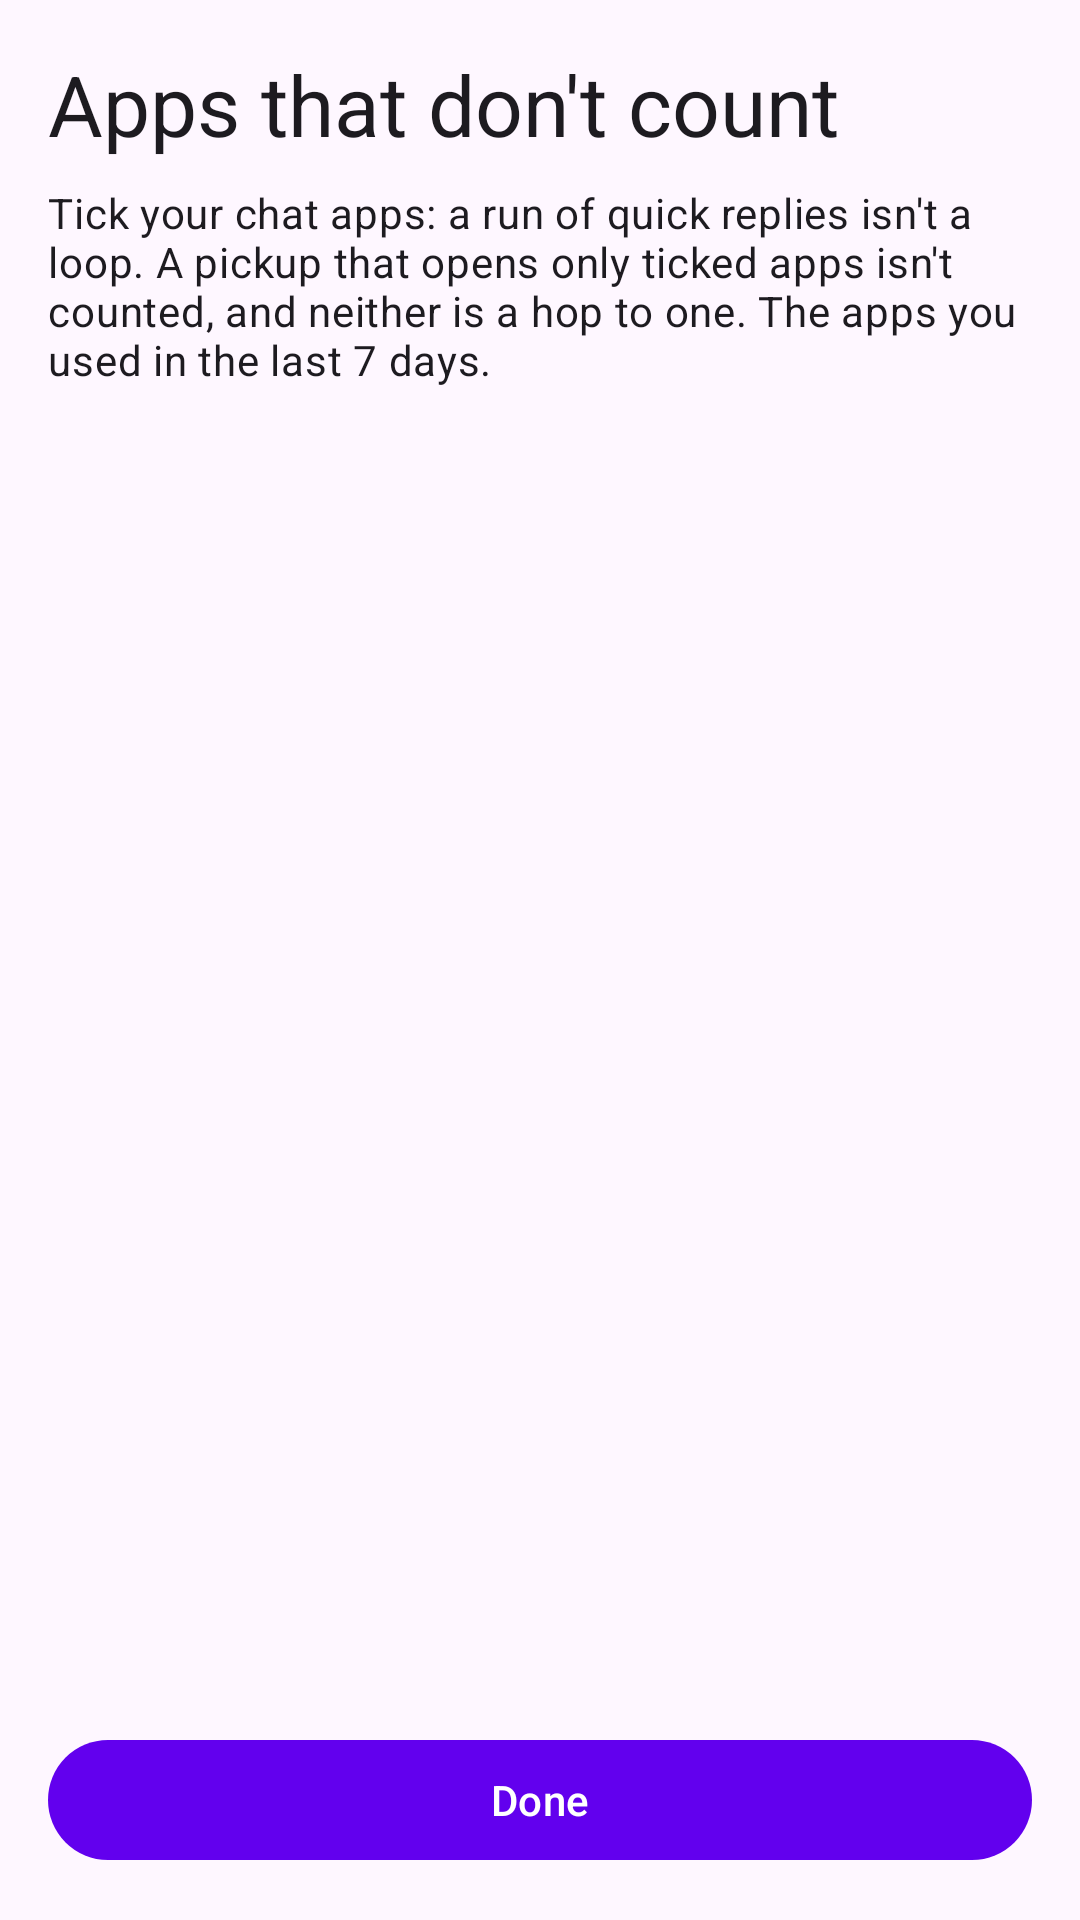

Reconstruct the res/layout file that produces this screen, plus the resources it refers to.
<!-- AndroidManifest.xml: application theme Theme.TimeOrganizerUsageTracker -->
<!-- res/layout/activity_loop_apps.xml -->
<?xml version="1.0" encoding="utf-8"?>
<LinearLayout xmlns:android="http://schemas.android.com/apk/res/android"
    android:id="@+id/root"
    android:layout_width="match_parent"
    android:layout_height="match_parent"
    android:orientation="vertical"
    android:padding="16dp">

    <TextView
        android:layout_width="match_parent"
        android:layout_height="wrap_content"
        android:text="@string/loop_apps_title"
        android:textAppearance="?attr/textAppearanceHeadlineMedium"
        android:layout_marginBottom="8dp" />

    <TextView
        android:layout_width="match_parent"
        android:layout_height="wrap_content"
        android:text="@string/loop_apps_summary"
        android:textAppearance="?attr/textAppearanceBodyMedium"
        android:layout_marginBottom="12dp" />

    <ProgressBar
        android:id="@+id/progressLoopApps"
        style="?android:attr/progressBarStyleHorizontal"
        android:layout_width="match_parent"
        android:layout_height="wrap_content"
        android:indeterminate="true"
        android:visibility="gone" />

    <TextView
        android:id="@+id/tvLoopAppsMessage"
        android:layout_width="match_parent"
        android:layout_height="wrap_content"
        android:layout_marginBottom="8dp"
        android:textAppearance="?attr/textAppearanceBodyLarge"
        android:visibility="gone" />

    <androidx.recyclerview.widget.RecyclerView
        android:id="@+id/loopAppsList"
        android:layout_width="match_parent"
        android:layout_height="0dp"
        android:layout_weight="1"
        android:clipToPadding="false" />

    <com.google.android.material.button.MaterialButton
        android:id="@+id/btnLoopAppsDone"
        android:layout_width="match_parent"
        android:layout_height="wrap_content"
        android:layout_marginTop="12dp"
        android:text="@string/review_done" />

</LinearLayout>
<!-- resources referenced by this layout -->
<resources>
  <string name="loop_apps_summary">Tick your chat apps: a run of quick replies isn\'t a loop. A pickup that opens only ticked apps isn\'t counted, and neither is a hop to one. The apps you used in the last 7 days.</string>
  <string name="loop_apps_title">Apps that don\'t count</string>
  <string name="review_done">Done</string>
  <style name="Theme.TimeOrganizerUsageTracker" parent="Theme.Material3.DayNight.NoActionBar">
          <item name="colorPrimary">@color/purple_500</item>
          <item name="colorOnPrimary">@color/white</item>
          <item name="colorSecondary">@color/teal_200</item>
          <item name="colorOnSecondary">@color/black</item>
      </style>
  <color name="purple_500">#FF6200EE</color>
  <color name="white">#FFFFFFFF</color>
  <color name="teal_200">#FF03DAC5</color>
  <color name="black">#FF000000</color>
</resources>
